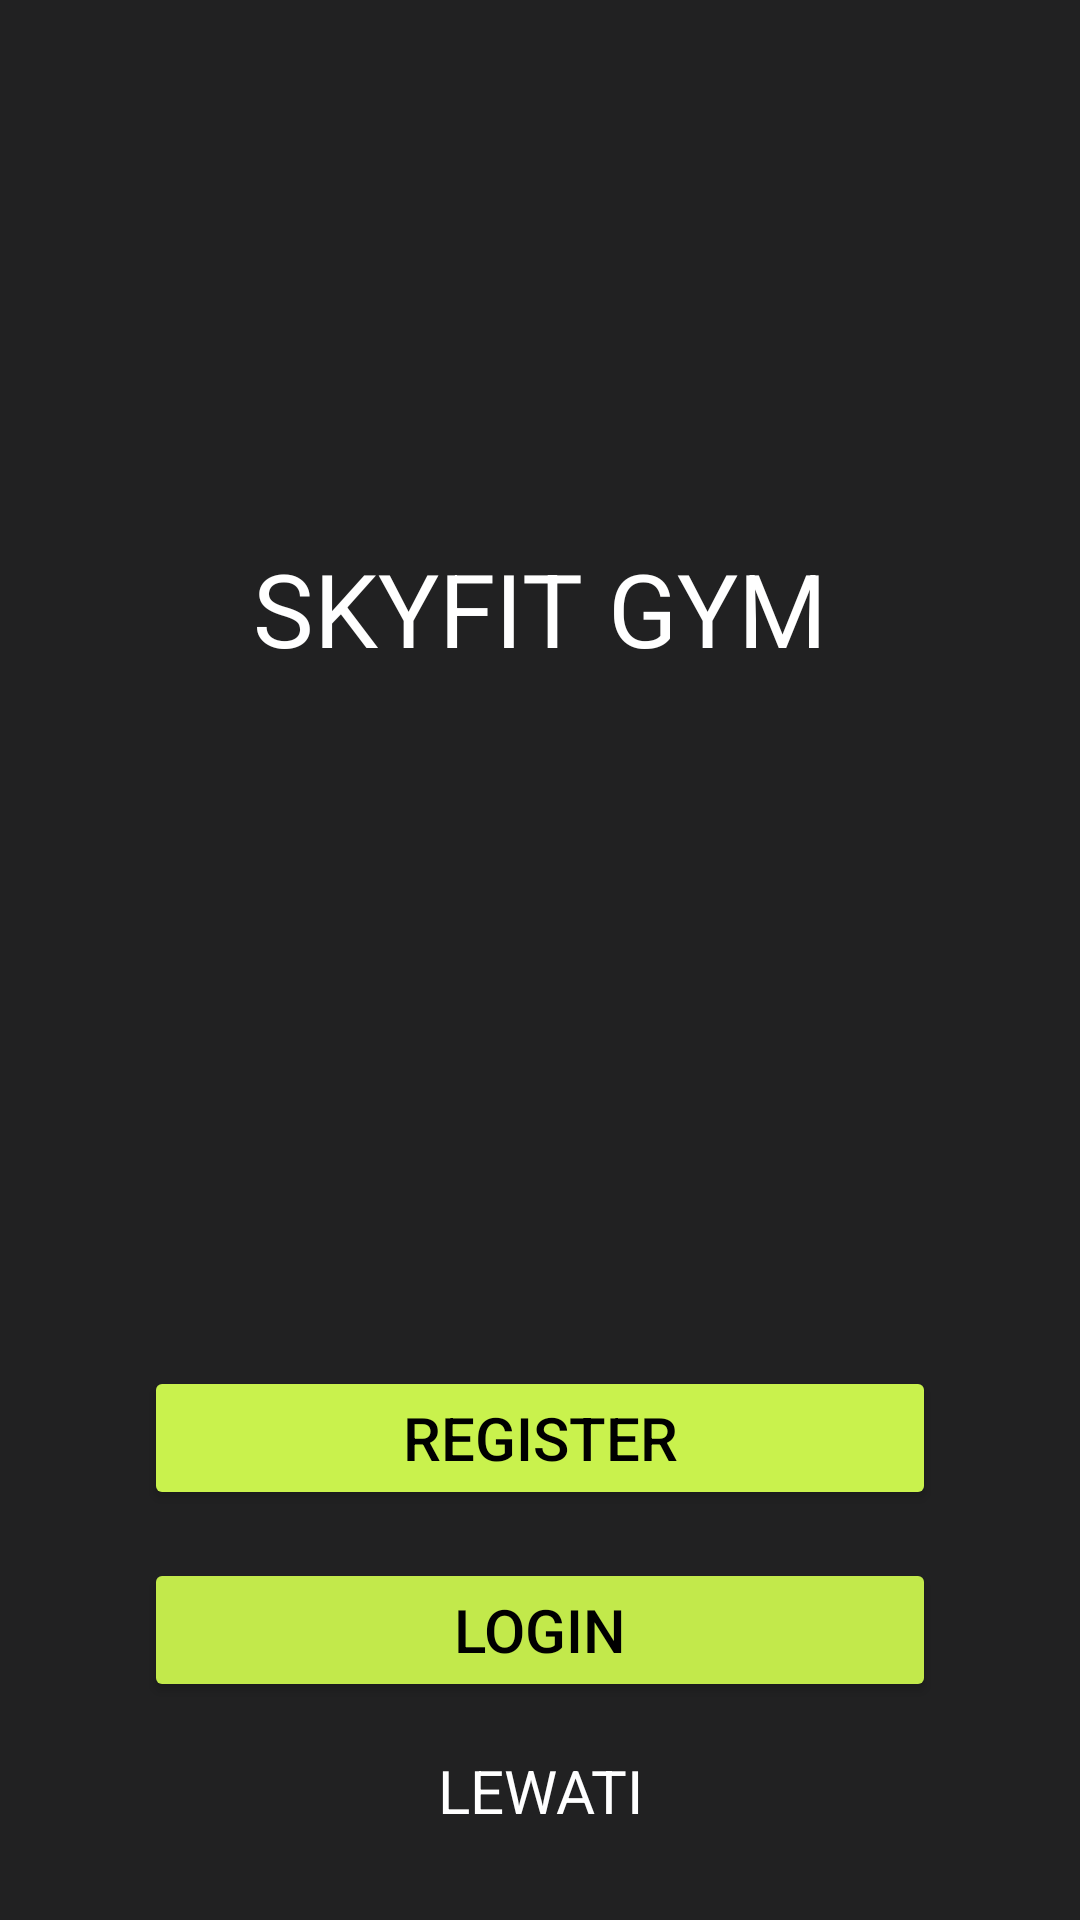

Here is an Android app screen rendered from its layout file. Give the layout XML and the strings, colors and styles it references.
<!-- AndroidManifest.xml: application theme Theme.ProyekPaba -->
<!-- res/layout/activity_main.xml -->
<?xml version="1.0" encoding="utf-8"?>
<androidx.constraintlayout.widget.ConstraintLayout xmlns:android="http://schemas.android.com/apk/res/android"
    xmlns:app="http://schemas.android.com/apk/res-auto"
    xmlns:tools="http://schemas.android.com/tools"
    android:layout_width="match_parent"
    android:layout_height="match_parent"
    android:background="#212122"
    tools:context=".MainActivity">

    <Button
        android:id="@+id/btnRegister"
        android:layout_width="0dp"
        android:layout_height="wrap_content"
        android:layout_marginStart="48dp"
        android:layout_marginTop="230dp"
        android:layout_marginEnd="48dp"
        android:backgroundTint="#C9F24D"
        android:text="REGISTER"
        android:textColor="@color/black"
        android:textSize="20sp"
        app:cornerRadius="20dp"
        app:layout_constraintEnd_toEndOf="parent"
        app:layout_constraintStart_toStartOf="parent"
        app:layout_constraintTop_toBottomOf="@+id/textView2"
        tools:cornerRadius="10sp"/>

    <Button
        android:id="@+id/btnLogin"
        android:layout_width="0dp"
        android:layout_height="wrap_content"
        android:layout_marginTop="16dp"
        android:backgroundTint="#C2E94B"
        android:text="LOGIN"
        android:textColor="@color/black"
        android:textSize="20sp"
        app:cornerRadius="20sp"
        app:layout_constraintEnd_toEndOf="@+id/btnRegister"
        app:layout_constraintStart_toStartOf="@+id/btnRegister"

        app:layout_constraintTop_toBottomOf="@+id/btnRegister"
        tools:cornerRadius="10sp" />

    <TextView
        android:id="@+id/btnLewati"
        android:layout_width="wrap_content"
        android:layout_height="wrap_content"
        android:layout_marginTop="16dp"
        android:text="LEWATI"
        android:textAlignment="center"
        android:textColor="@color/white"
        android:textSize="20sp"
        app:layout_constraintEnd_toEndOf="@+id/btnLogin"
        app:layout_constraintStart_toStartOf="@+id/btnLogin"
        app:layout_constraintTop_toBottomOf="@+id/btnLogin" />

    <TextView
        android:id="@+id/textView2"
        android:layout_width="wrap_content"
        android:layout_height="wrap_content"
        android:layout_marginTop="180dp"
        android:text="SKYFIT GYM"
        android:textColor="@color/white"
        android:textSize="34sp"
        app:layout_constraintEnd_toEndOf="parent"
        app:layout_constraintStart_toStartOf="parent"
        app:layout_constraintTop_toTopOf="parent" />

</androidx.constraintlayout.widget.ConstraintLayout>
<!-- resources referenced by this layout -->
<resources>
  <color name="black">#FF000000</color>
  <color name="white">#FFFFFFFF</color>
  <style name="Theme.ProyekPaba" parent="Base.Theme.ProyekPaba" />
  <style name="Base.Theme.ProyekPaba" parent="Theme.Material3.DayNight.NoActionBar">
          
          
      </style>
</resources>
